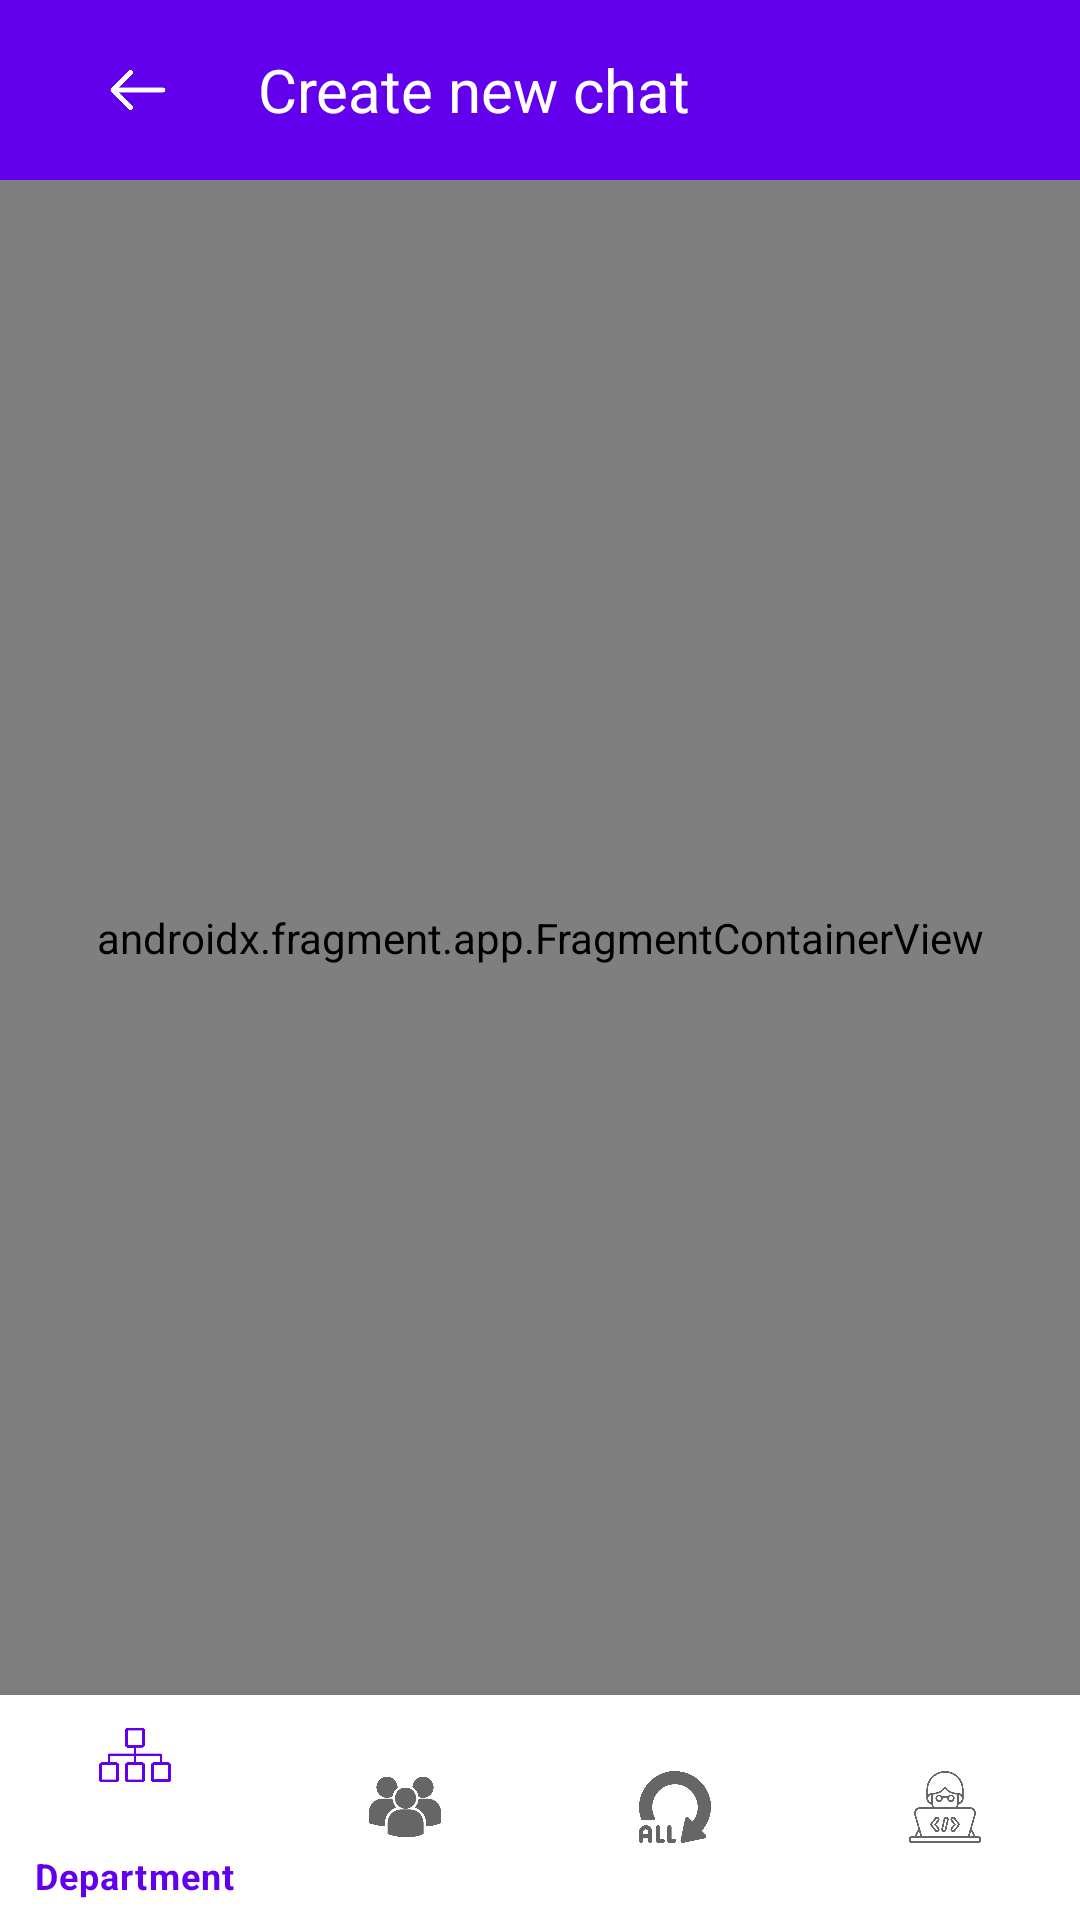

Produce the Android XML layout that renders to this screen, including the resource entries it uses.
<!-- AndroidManifest.xml: application theme Theme.CHATAPP -->
<!-- res/layout/activity_create_new_chat.xml -->
<?xml version="1.0" encoding="utf-8"?>
<androidx.constraintlayout.widget.ConstraintLayout xmlns:android="http://schemas.android.com/apk/res/android"
    xmlns:app="http://schemas.android.com/apk/res-auto"
    xmlns:tools="http://schemas.android.com/tools"
    android:layout_width="match_parent"
    android:layout_height="match_parent"
    tools:context=".doctor.newchat.admin.CreateNewChatActivity">

    <androidx.appcompat.widget.Toolbar
        android:id="@+id/toolbar"
        style="@style/CustomToolbarStyle"
        android:layout_width="match_parent"
        android:layout_height="wrap_content"
        android:background="?attr/colorPrimary"
        android:minHeight="?attr/actionBarSize"
        android:textAlignment="viewEnd"
        android:textDirection="ltr"
        android:theme="?attr/actionBarTheme"
        app:layout_constraintEnd_toEndOf="parent"
        app:layout_constraintHorizontal_bias="0.5"
        app:layout_constraintStart_toStartOf="parent"
        app:layout_constraintTop_toTopOf="parent">

        <RelativeLayout
            android:layout_width="match_parent"
            android:layout_height="match_parent">

            <ImageView
                android:id="@+id/ivBack"
                android:layout_width="60dp"
                android:layout_height="40dp"
                android:layout_marginTop="10dp"
                android:layout_marginEnd="10dp"
                android:layout_marginBottom="10dp"
                android:padding="10dp"
                android:src="@drawable/ic_back" />

            <TextView
                android:layout_width="wrap_content"
                android:layout_height="wrap_content"
                android:layout_centerVertical="true"
                android:layout_marginTop="10dp"
                android:layout_marginEnd="10dp"
                android:layout_marginBottom="10dp"
                android:layout_toEndOf="@+id/ivBack"
                android:gravity="center_vertical"
                android:text="Create new chat "
                android:textColor="@color/white"
                android:textSize="20sp" />
        </RelativeLayout>

    </androidx.appcompat.widget.Toolbar>

    <androidx.fragment.app.FragmentContainerView
        android:id="@+id/fragmentContainerViewNewChat"
        android:name="androidx.navigation.fragment.NavHostFragment"
        android:layout_width="match_parent"
        android:layout_height="0dp"
        android:padding="10dp"
        app:defaultNavHost="true"
        app:layout_constraintBottom_toTopOf="@+id/bottomNavigationView"
        app:layout_constraintEnd_toEndOf="parent"
        app:layout_constraintHorizontal_bias="0.5"
        app:layout_constraintStart_toStartOf="parent"
        app:layout_constraintTop_toBottomOf="@+id/toolbar"
        app:navGraph="@navigation/new_message_navigation" />

    <com.google.android.material.bottomnavigation.BottomNavigationView
        android:id="@+id/bottomNavigationView"
        android:layout_width="match_parent"
        android:layout_height="75dp"
        app:layout_constraintBottom_toBottomOf="parent"
        app:layout_constraintEnd_toEndOf="parent"
        app:layout_constraintHorizontal_bias="0.5"
        app:layout_constraintStart_toStartOf="parent"
        app:menu="@menu/bottom_nav_menu" />

</androidx.constraintlayout.widget.ConstraintLayout>
<!-- resources referenced by this layout -->
<resources>
  <color name="white">#FFFFFFFF</color>
  <!-- drawable ic_back: png bitmap (drawable, 4260 bytes) -->
  <style name="Theme.CHATAPP" parent="Theme.MaterialComponents.DayNight.DarkActionBar">
          
          <item name="colorPrimary">@color/purple_500</item>
          <item name="colorPrimaryVariant">@color/purple_700</item>
          <item name="colorOnPrimary">@color/white</item>
          
          <item name="colorSecondary">@color/teal_200</item>
          <item name="colorSecondaryVariant">@color/teal_700</item>
          <item name="colorOnSecondary">@color/black</item>
          
          <item name="android:statusBarColor">?attr/colorPrimaryVariant</item>
          
      </style>
  <color name="black">#FF000000</color>
  <!-- not gathered from this repository: default colours our renderer supplied (Android Studio template values) -->
  <color name="purple_500">#FF6200EE</color>
  <color name="purple_700">#FF3700B3</color>
  <color name="teal_200">#FF03DAC5</color>
  <color name="teal_700">#FF018786</color>
</resources>
